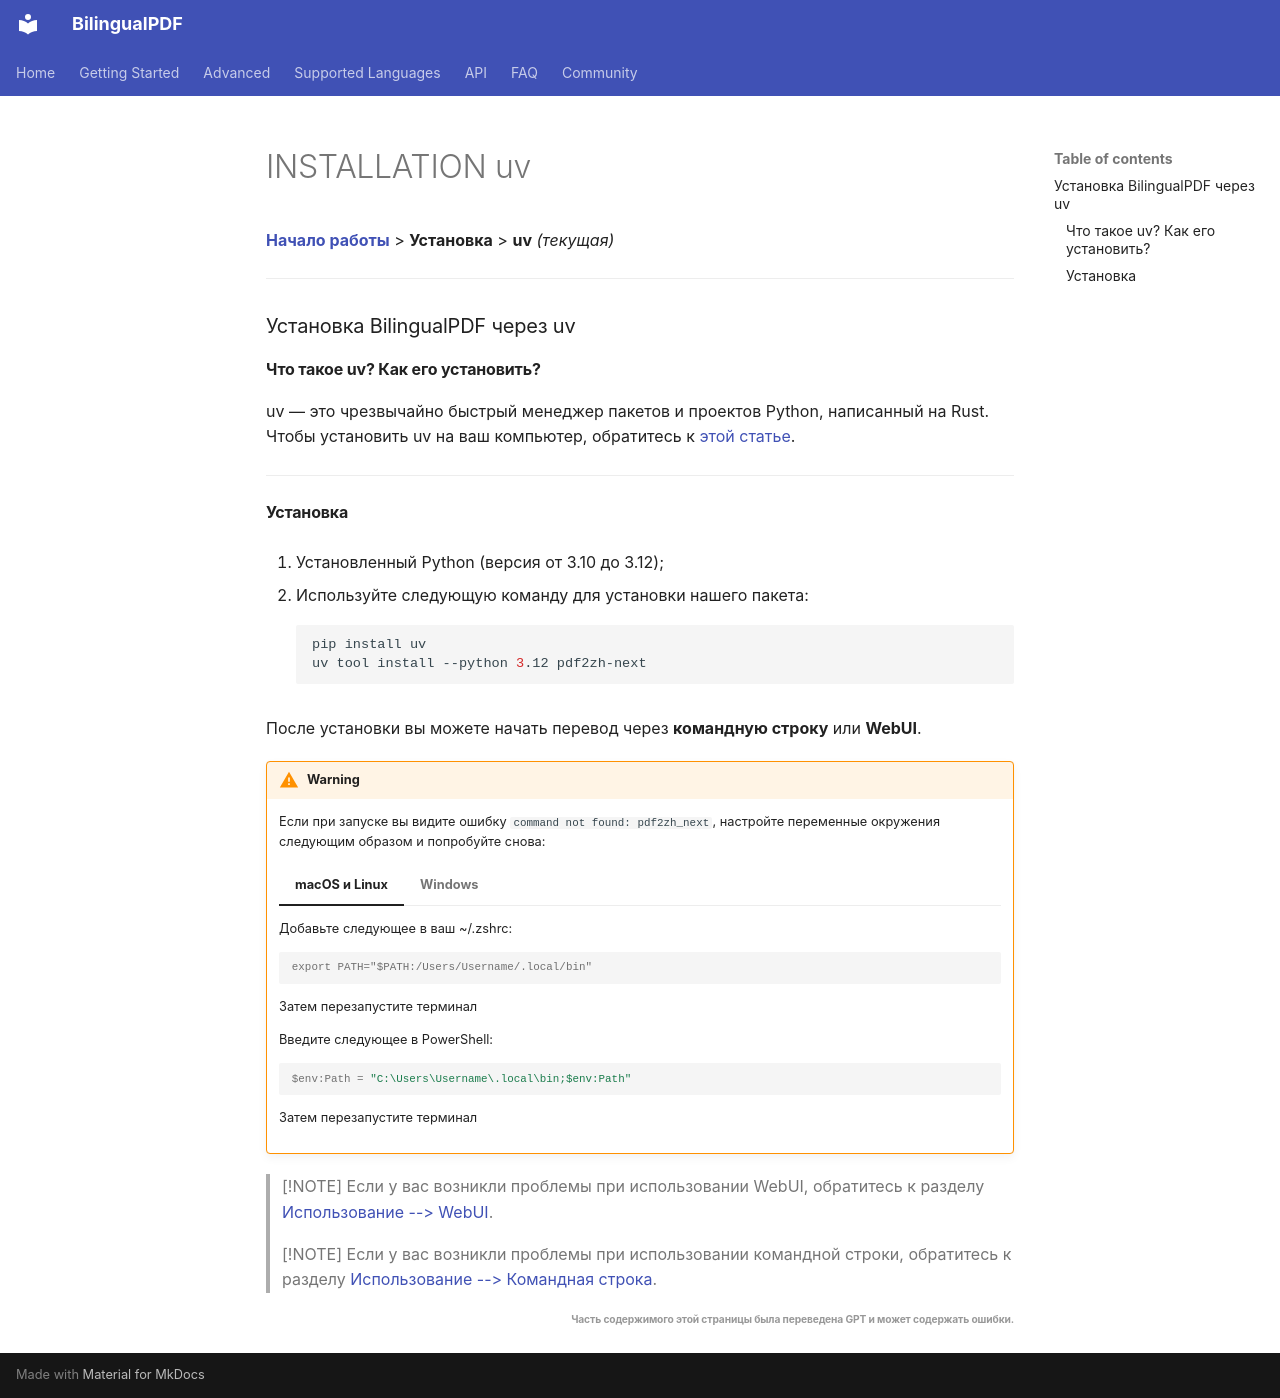

repository: OpenX123/BilingualPDF · page: ru/getting-started/INSTALLATION_uv.html · generator: mkdocs

[**Начало работы**](./getting-started.md) > **Установка** > **uv** _(текущая)_

---

### Установка BilingualPDF через uv

#### Что такое uv? Как его установить?

uv — это чрезвычайно быстрый менеджер пакетов и проектов Python, написанный на Rust.
<br>
Чтобы установить uv на ваш компьютер, обратитесь к [этой статье](https://docs.astral.sh/uv/getting-started/installation/).

---

#### Установка

1. Установленный Python (версия от 3.10 до 3.12);

2. Используйте следующую команду для установки нашего пакета:

    ```bash
    pip install uv
    uv tool install --python 3.12 pdf2zh-next
    ```

После установки вы можете начать перевод через **командную строку** или **WebUI**.

!!! Warning

    Если при запуске вы видите ошибку `command not found: pdf2zh_next`, настройте переменные окружения следующим образом и попробуйте снова:

    === "macOS и Linux"

        Добавьте следующее в ваш ~/.zshrc:

        ```console
        export PATH="$PATH:/Users/Username/.local/bin"
        ```

        Затем перезапустите терминал

    === "Windows"

        Введите следующее в PowerShell:

        ```powershell
        $env:Path = "C:\Users\Username\.local\bin;$env:Path"
        ```

        Затем перезапустите терминал

> [!NOTE]
> Если у вас возникли проблемы при использовании WebUI, обратитесь к разделу [Использование --> WebUI](./USAGE_webui.md).

> [!NOTE]
> Если у вас возникли проблемы при использовании командной строки, обратитесь к разделу [Использование --> Командная строка](./USAGE_commandline.md).

<div align="right"> 
<h6><small>Часть содержимого этой страницы была переведена GPT и может содержать ошибки.</small></h6>
